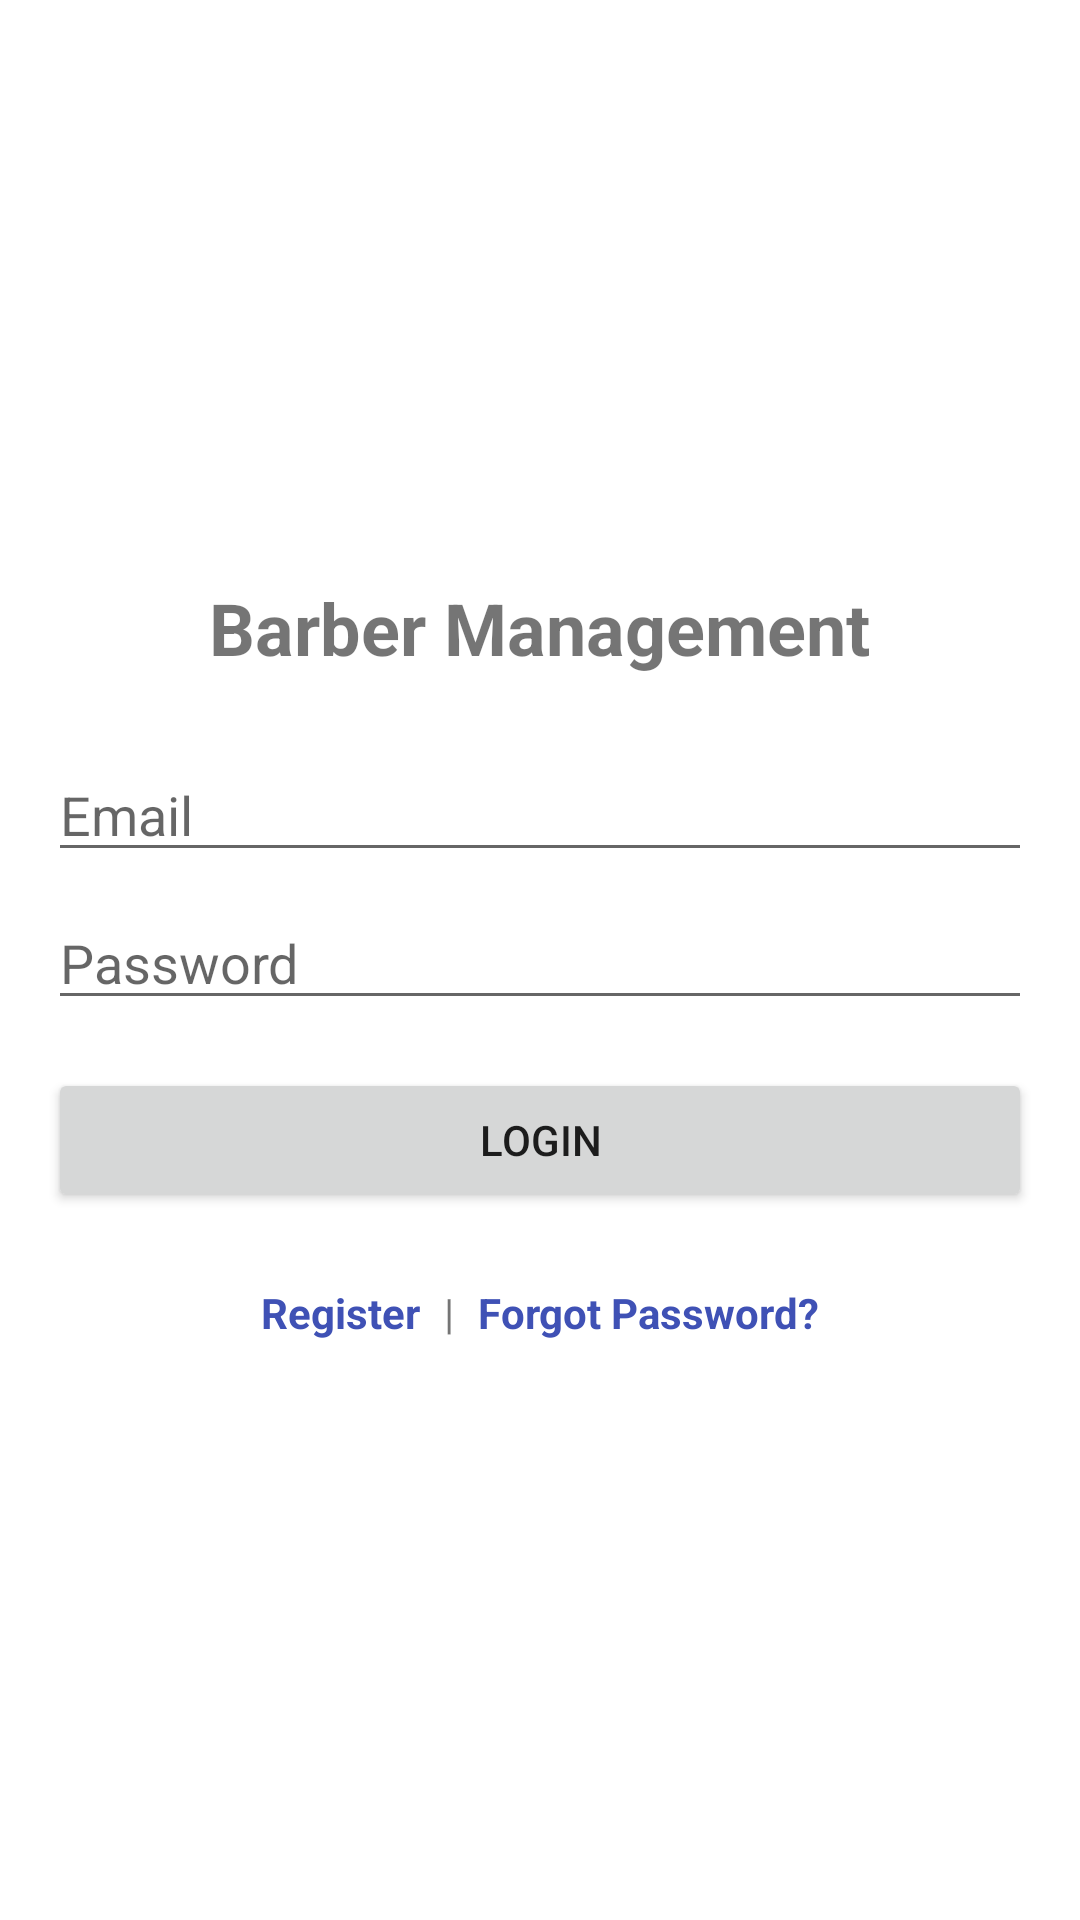

This screen was rendered from an Android layout file. Write that file and the resources it references.
<!-- AndroidManifest.xml: application theme Theme.BarberManagement -->
<!-- res/layout/activity_login.xml -->
<?xml version="1.0" encoding="utf-8"?>
<RelativeLayout xmlns:android="http://schemas.android.com/apk/res/android"
    xmlns:tools="http://schemas.android.com/tools"
    android:layout_width="match_parent"
    android:layout_height="match_parent"
    android:padding="16dp"
    tools:context=".activities.auth.LoginActivity">

    <LinearLayout
        android:layout_width="match_parent"
        android:layout_height="wrap_content"
        android:layout_centerInParent="true"
        android:orientation="vertical">

        <TextView
            android:layout_width="wrap_content"
            android:layout_height="wrap_content"
            android:layout_gravity="center_horizontal"
            android:layout_marginBottom="24dp"
            android:text="Barber Management"
            android:textSize="24sp"
            android:textStyle="bold" />

        <EditText
            android:id="@+id/editTextEmail"
            android:layout_width="match_parent"
            android:layout_height="wrap_content"
            android:layout_marginBottom="8dp"
            android:hint="Email"
            android:inputType="textEmailAddress" />

        <EditText
            android:id="@+id/editTextPassword"
            android:layout_width="match_parent"
            android:layout_height="wrap_content"
            android:layout_marginBottom="16dp"
            android:hint="Password"
            android:inputType="textPassword" />

        <Button
            android:id="@+id/buttonLogin"
            android:layout_width="match_parent"
            android:layout_height="wrap_content"
            android:layout_marginBottom="16dp"
            android:text="Login" />

        <ProgressBar
            android:id="@+id/progressBar"
            android:layout_width="wrap_content"
            android:layout_height="wrap_content"
            android:layout_gravity="center_horizontal"
            android:visibility="gone" />

        <LinearLayout
            android:layout_width="match_parent"
            android:layout_height="wrap_content"
            android:layout_marginTop="8dp"
            android:orientation="horizontal"
            android:gravity="center">

            <TextView
                android:id="@+id/textViewRegister"
                android:layout_width="wrap_content"
                android:layout_height="wrap_content"
                android:text="Register"
                android:textColor="@color/colorPrimary"
                android:textStyle="bold" />

            <TextView
                android:layout_width="wrap_content"
                android:layout_height="wrap_content"
                android:layout_marginLeft="8dp"
                android:layout_marginRight="8dp"
                android:text="|" />

            <TextView
                android:id="@+id/textViewForgotPassword"
                android:layout_width="wrap_content"
                android:layout_height="wrap_content"
                android:text="Forgot Password?"
                android:textColor="@color/colorPrimary"
                android:textStyle="bold" />
        </LinearLayout>
    </LinearLayout>
</RelativeLayout>
<!-- resources referenced by this layout -->
<resources>
  <color name="colorPrimary">#3F51B5</color>
  <style name="Theme.BarberManagement" parent="Theme.MaterialComponents.DayNight.DarkActionBar">
          
          <item name="colorPrimary">@color/purple_500</item>
          <item name="colorPrimaryVariant">@color/purple_700</item>
          <item name="colorOnPrimary">@color/white</item>
  
          
          <item name="colorSecondary">@color/teal_200</item>
          <item name="colorSecondaryVariant">@color/teal_700</item>
          <item name="colorOnSecondary">@color/black</item>
  
          
          <item name="android:statusBarColor">?attr/colorPrimaryVariant</item>
  
          
      </style>
  <color name="purple_500">#FF6200EE</color>
  <color name="purple_700">#FF3700B3</color>
  <color name="white">#FFFFFFFF</color>
  <color name="teal_200">#FF03DAC5</color>
  <color name="teal_700">#FF018786</color>
  <color name="black">#FF000000</color>
</resources>
